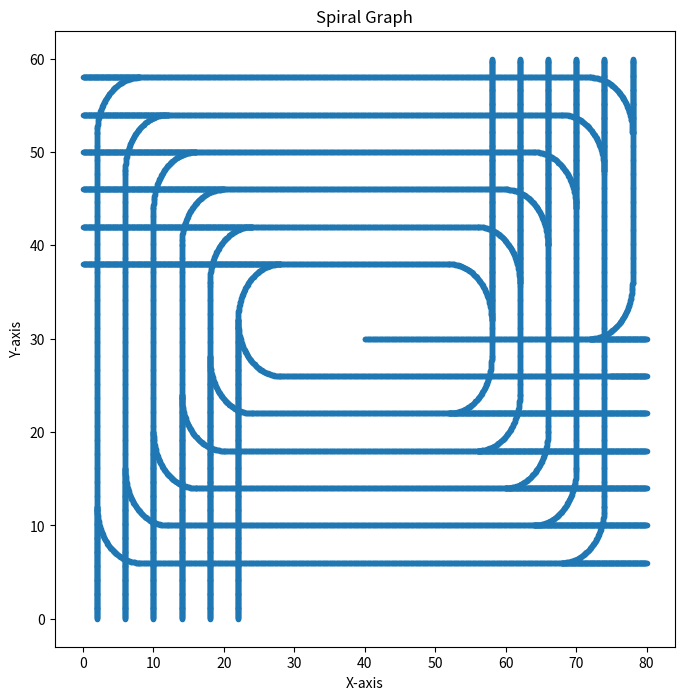

This figure's Python source: (Note: this script raises an exception after producing the figure.)
import csv
import math
import matplotlib.pyplot as plt

# Input Parameters
FIRST_CORNER = (0, 0)
SECOND_CORNER = (80, 60)
SNOWPLOW_WIDTH = 4
WAYPOINT_SPACING = 0.1
TURNING_RADIUS = 6

def frange(start, stop, step):
    """Generates a range of floating point numbers with a given step."""
    numbers = []
    if step > 0:
        while start <= stop + 1e-6:
            numbers.append(round(start, 10))
            start += step
    elif step < 0:
        while start >= stop - 1e-6:
            numbers.append(round(start, 10))
            start += step
    else:
        raise ValueError("Step must not be zero.")
    return numbers

def generate_quarter_circle(center_x, center_y, start_angle, end_angle, radius):
    """
    Generates waypoints along a quarter-circle arc from start_angle to end_angle.
    
    Args:
        center_x (float): X-coordinate of the circle's center.
        center_y (float): Y-coordinate of the circle's center.
        start_angle (float): Starting angle in radians.
        end_angle (float): Ending angle in radians.
        radius (float): Radius of the quarter-circle.
    
    Returns:
        list of tuple: List of (x, y) waypoints along the quarter-circle.
    """
    waypoints = []
    step_angle = WAYPOINT_SPACING / radius  # Angle increment based on desired spacing

    if start_angle < end_angle:
        angle = start_angle
        while angle <= end_angle:
            x = center_x + radius * math.cos(angle)
            y = center_y + radius * math.sin(angle)
            waypoints.append((round(x, 3), round(y, 3)))
            angle += step_angle
    else:
        angle = start_angle
        while angle >= end_angle:
            x = center_x + radius * math.cos(angle)
            y = center_y + radius * math.sin(angle)
            waypoints.append((round(x, 3), round(y, 3)))
            angle -= step_angle

    # Ensure the end_angle point is included
    x = center_x + radius * math.cos(end_angle)
    y = center_y + radius * math.sin(end_angle)
    waypoints.append((round(x, 3), round(y, 3)))

    return waypoints

def generate_straight_waypoints(start_x, start_y, end_x, end_y, spacing):
    """
    Generates waypoints along a straight line from (start_x, start_y) to (end_x, end_y).
    
    Args:
        start_x (float): Starting X-coordinate.
        start_y (float): Starting Y-coordinate.
        end_x (float): Ending X-coordinate.
        end_y (float): Ending Y-coordinate.
        spacing (float): Distance between consecutive waypoints.
    
    Returns:
        list of tuple: List of (x, y) waypoints along the straight line.
    """
    waypoints = []
    if start_x != end_x:
        step = spacing if end_x > start_x else -spacing
        x_coords = frange(start_x, end_x, step)
        waypoints = [(round(x, 3), round(start_y, 3)) for x in x_coords]
    elif start_y != end_y:
        step = spacing if end_y > start_y else -spacing
        y_coords = frange(start_y, end_y, step)
        waypoints = [(round(start_x, 3), round(y, 3)) for y in y_coords]
    return waypoints

def push_snow_out(current_x, current_y, push_end_x, push_end_y, spacing):
    """
    Generates waypoints to push snow out to the parking lot's edge and then reverse back.
    
    Args:
        current_x (float): Current X-coordinate.
        current_y (float): Current Y-coordinate.
        push_end_x (float): X-coordinate of the parking lot's edge.
        push_end_y (float): Y-coordinate of the parking lot's edge.
        spacing (float): Distance between consecutive waypoints.
    
    Returns:
        list of tuple: List of waypoints for pushing snow out and reversing back.
    """
    # Push out to the edge
    push_out_waypoints = generate_straight_waypoints(current_x, current_y, push_end_x, push_end_y, spacing)
    
    # Reverse back to the original point (excluding the last point to avoid duplication)
    push_in_waypoints = push_out_waypoints[:-1][::-1]
    
    return push_out_waypoints + push_in_waypoints

def generate_waypoints(first_corner, second_corner):
    """
    Generates a list of waypoints for the snowplow to follow a spiral path with smooth turns.
    
    Args:
        first_corner (tuple): (x, y) coordinates of the first corner.
        second_corner (tuple): (x, y) coordinates of the second corner.
    
    Returns:
        list of tuple: List of (x, y) waypoints defining the snowplow's path.
    """
    x1, y1 = first_corner
    x2, y2 = second_corner

    # Define parking lot boundaries
    x_min = min(x1, x2)
    x_max = max(x1, x2)
    y_min = min(y1, y2)
    y_max = max(y1, y2)

    # Insets to account for the snowplow's width
    x_inset = SNOWPLOW_WIDTH / 2
    y_inset = SNOWPLOW_WIDTH / 2

    # Define initial boundaries for the spiral
    left = x_min + x_inset
    right = x_max - x_inset
    bottom = y_min + y_inset
    top = y_max - y_inset

    # get center to start from
    width = x2-x1
    height = y2-y1

    # Starting position: center of the rectangle
    x, y = width/2, height/2
    waypoints = []

    # Define direction indices: 0 = right, 1 = up, 2 = left, 3 = down
    current_dir = 0

    bottom += SNOWPLOW_WIDTH

    # Continue spiraling until boundaries overlap considering turning radius
    while (left + TURNING_RADIUS <= right - TURNING_RADIUS) and (bottom + TURNING_RADIUS <= top - TURNING_RADIUS):
        for _ in range(4):  # Iterate through all four directions
            if current_dir == 0:  # Moving Right
                # Define straight path up to the turn start point
                straight_end_x = right - TURNING_RADIUS
                straight_end_y = y
                straight_waypoints = generate_straight_waypoints(x, y, straight_end_x, straight_end_y, WAYPOINT_SPACING)
                waypoints += straight_waypoints
                x = straight_end_x
                y = straight_end_y

                # Push snow out to the right edge
                push_end_x = x_max
                push_end_y = y
                waypoints += push_snow_out(x, y, push_end_x, push_end_y, WAYPOINT_SPACING)

                # Generate quarter-circle turn to Up direction
                center_x = right - TURNING_RADIUS
                center_y = y + TURNING_RADIUS
                start_angle = -math.pi / 2  # 270 degrees
                end_angle = 0               # 0 degrees
                turn_waypoints = generate_quarter_circle(center_x, center_y, start_angle, end_angle, TURNING_RADIUS)
                waypoints += turn_waypoints

                # Update position to the end of the turn
                x = center_x + TURNING_RADIUS * math.cos(end_angle)
                y = center_y + TURNING_RADIUS * math.sin(end_angle)

                # Update direction to Up
                current_dir = 1

            elif current_dir == 1:  # Moving Up
                # Define straight path up to the turn start point
                straight_end_x = x
                straight_end_y = top - TURNING_RADIUS
                straight_waypoints = generate_straight_waypoints(x, y, straight_end_x, straight_end_y, WAYPOINT_SPACING)
                waypoints += straight_waypoints
                x = straight_end_x
                y = straight_end_y

                # Push snow out to the top edge
                push_end_x = x
                push_end_y = y_max
                waypoints += push_snow_out(x, y, push_end_x, push_end_y, WAYPOINT_SPACING)

                # Generate quarter-circle turn to Left direction
                center_x = x - TURNING_RADIUS
                center_y = top - TURNING_RADIUS
                start_angle = 0               # 0 degrees
                end_angle = math.pi / 2       # 90 degrees
                turn_waypoints = generate_quarter_circle(center_x, center_y, start_angle, end_angle, TURNING_RADIUS)
                waypoints += turn_waypoints

                # Update position to the end of the turn
                x = center_x + TURNING_RADIUS * math.cos(end_angle)
                y = center_y + TURNING_RADIUS * math.sin(end_angle)

                # Update direction to Left
                current_dir = 2

            elif current_dir == 2:  # Moving Left
                # Define straight path up to the turn start point
                straight_end_x = left + TURNING_RADIUS
                straight_end_y = y
                straight_waypoints = generate_straight_waypoints(x, y, straight_end_x, straight_end_y, WAYPOINT_SPACING)
                waypoints += straight_waypoints
                x = straight_end_x
                y = straight_end_y

                # Push snow out to the left edge
                push_end_x = x_min
                push_end_y = y
                waypoints += push_snow_out(x, y, push_end_x, push_end_y, WAYPOINT_SPACING)

                # Generate quarter-circle turn to Down direction
                center_x = left + TURNING_RADIUS
                center_y = y - TURNING_RADIUS
                start_angle = math.pi / 2       # 90 degrees
                end_angle = math.pi             # 180 degrees
                turn_waypoints = generate_quarter_circle(center_x, center_y, start_angle, end_angle, TURNING_RADIUS)
                waypoints += turn_waypoints

                # Update position to the end of the turn
                x = center_x + TURNING_RADIUS * math.cos(end_angle)
                y = center_y + TURNING_RADIUS * math.sin(end_angle)

                # Update direction to Down
                current_dir = 3

            elif current_dir == 3:  # Moving Down
                # Define straight path up to the turn start point
                straight_end_x = x
                straight_end_y = bottom + TURNING_RADIUS
                straight_waypoints = generate_straight_waypoints(x, y, straight_end_x, straight_end_y, WAYPOINT_SPACING)
                waypoints += straight_waypoints
                x = straight_end_x
                y = straight_end_y

                # Push snow out to the bottom edge
                push_end_x = x
                push_end_y = y_min
                waypoints += push_snow_out(x, y, push_end_x, push_end_y, WAYPOINT_SPACING)

                # Generate quarter-circle turn to Right direction
                center_x = x + TURNING_RADIUS
                center_y = bottom + TURNING_RADIUS
                start_angle = math.pi           # 180 degreesspacing
                end_angle = 3 * math.pi / 2     # 270 degrees
                turn_waypoints = generate_quarter_circle(center_x, center_y, start_angle, end_angle, TURNING_RADIUS)
                waypoints += turn_waypoints

                # Update position to the end of the turn
                x = center_x + TURNING_RADIUS * math.cos(end_angle)
                y = center_y + TURNING_RADIUS * math.sin(end_angle)

                # Update direction to Right
                current_dir = 0

        # After completing a full loop, inset the boundaries for the next spiral layer
        left += SNOWPLOW_WIDTH
        right -= SNOWPLOW_WIDTH
        bottom += SNOWPLOW_WIDTH
        top -= SNOWPLOW_WIDTH
    
    #after exiting the spiral loop leave the parking lot 
    waypoints += generate_straight_waypoints(waypoints[-1][0], waypoints[-1][1], x_max - 5, y_max, WAYPOINT_SPACING)
    
    #push snow back to the edge of the parking lot and back up
    waypoints += push_snow_out(waypoints[-1][0], waypoints[-1][1], x_max, y_max, WAYPOINT_SPACING)

    return waypoints

"""A function to graph the spiral"""
def graph_spiral(points):

    # Unzip the points into x and y coordinates
    x, y = zip(*points)

    # Create the plot
    plt.figure(figsize=(8, 8))
    plt.plot(x, y, marker='o', markersize=3, linestyle='-')
    plt.title('Spiral Graph')
    plt.xlabel('X-axis')
    plt.ylabel('Y-axis')
    plt.axis(xlim=(FIRST_CORNER[0], SECOND_CORNER[0]), ylim=(FIRST_CORNER[1], SECOND_CORNER[1])) # match axis to plot 
    plt.grid(True)     # Add grid for better visibility
    plt.show()

if __name__ == "__main__":
    waypoints = generate_waypoints(
        first_corner=FIRST_CORNER,
        second_corner=SECOND_CORNER
    )

    # Output to CSV
    with open('waypoints.csv', 'w', newline='') as csvfile:
        fieldnames = ['x', 'y']
        writer = csv.DictWriter(csvfile, fieldnames=fieldnames)
        writer.writeheader()
        for x, y in waypoints:
            writer.writerow({'x': x, 'y': y})

    graph_spiral(waypoints)
